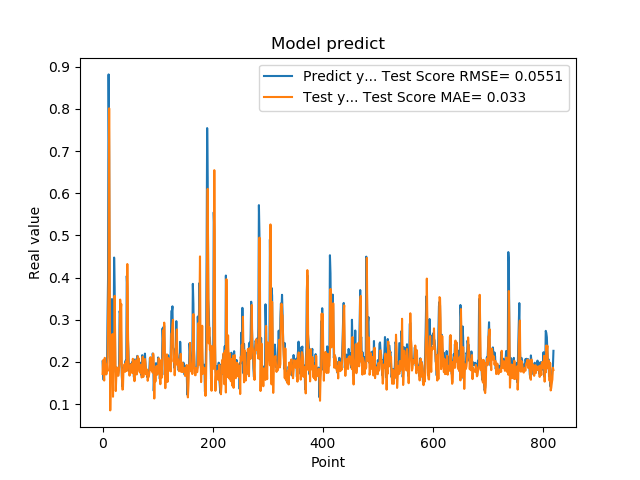

Data behind this chart, as committed beside it:
2.010090053081512174e-01, 1.713351848903309771e-01
1.742661595344543457e-01, 2.039568218769236274e-01
1.572303026914596558e-01, 1.717980257915660558e-01
1.941800117492676059e-01, 1.556376075908085799e-01
1.970258951187133512e-01, 2.095642681607940983e-01
1.859861761331558505e-01, 1.950835750713949823e-01
1.705197989940643033e-01, 1.820328100431686247e-01
1.844120919704437256e-01, 1.704508698699795377e-01
1.779371052980423251e-01, 1.932065988986353400e-01
3.004232645034790039e-01, 1.779655211925484370e-01
3.969086110591887873e-01, 2.994833963651681863e-01
8.820003867149353027e-01, 3.924658809897339506e-01
6.841114759445190430e-01, 8.015750795437952547e-01
2.116497457027435580e-01, 4.555348652888883687e-01
2.014262527227401733e-01, 8.483208920816624754e-02
2.061583995819092074e-01, 1.884940946222282421e-01
3.160260915756225586e-01, 1.971030750656633801e-01
3.489396274089813232e-01, 2.546492397560829457e-01
1.544443815946578979e-01, 2.660151139658635255e-01
1.959947794675827026e-01, 1.172299972547855285e-01
1.894801408052444180e-01, 2.067589933195270735e-01
4.474425017833709162e-01, 1.884268503658661220e-01
3.771362304687500555e-01, 3.567558533781360341e-01
1.889318972826004028e-01, 2.315054061586146184e-01
1.752775162458419522e-01, 1.307298242298362556e-01
1.822472065687180121e-01, 1.649360811197798371e-01
1.866402029991149902e-01, 1.861183656658802754e-01
1.715678423643112183e-01, 1.846635527754736938e-01
1.676391065120696744e-01, 1.675114150788162559e-01
1.773854047060013095e-01, 1.674421610567965180e-01
1.872433423995972235e-01, 1.858771613134861944e-01
3.204146027565002441e-01, 1.964729413923891332e-01
3.134283721446990967e-01, 3.477585840194761246e-01
3.171058297157288153e-01, 3.233404917721682814e-01
2.202603369951247891e-01, 3.371326124145057057e-01
1.659800857305526733e-01, 1.778852211151153995e-01
1.415748745203018188e-01, 1.342361713849598570e-01
1.852595061063766479e-01, 1.347205394347877339e-01
1.814238876104354858e-01, 1.815579882533552847e-01
1.905867606401443481e-01, 1.807261960237631915e-01
1.810430586338043213e-01, 1.944774245108056299e-01
1.954265981912612915e-01, 1.764140645104878835e-01
2.029463946819305142e-01, 1.951076438840601279e-01
1.862521618604660034e-01, 2.012684311210862498e-01
4.038094580173492432e-01, 1.784144034148943680e-01
3.743042349815369207e-01, 4.321449326178758987e-01
2.572054266929626465e-01, 2.877578949383290952e-01
2.253161966800689420e-01, 2.038647771617976834e-01
1.787700653076171875e-01, 1.899074357391754009e-01
1.761920750141143799e-01, 1.673089061247550191e-01
1.861467957496643066e-01, 1.800025081688330642e-01
1.954011768102645874e-01, 1.850410561949061006e-01
1.907722949981689176e-01, 1.946103817740116870e-01
1.898660957813262939e-01, 1.908041957485378248e-01
2.001174986362457275e-01, 1.733834303100915963e-01
1.922753006219863892e-01, 2.072621068494565066e-01
1.810636967420578003e-01, 1.893349822667618476e-01
1.635809391736984530e-01, 1.757672593290343088e-01
1.916799396276473999e-01, 1.541633619615683237e-01
2.058236002922058105e-01, 1.855836869281463630e-01
1.857409924268722812e-01, 2.042250413317055757e-01
... 759 more rows
